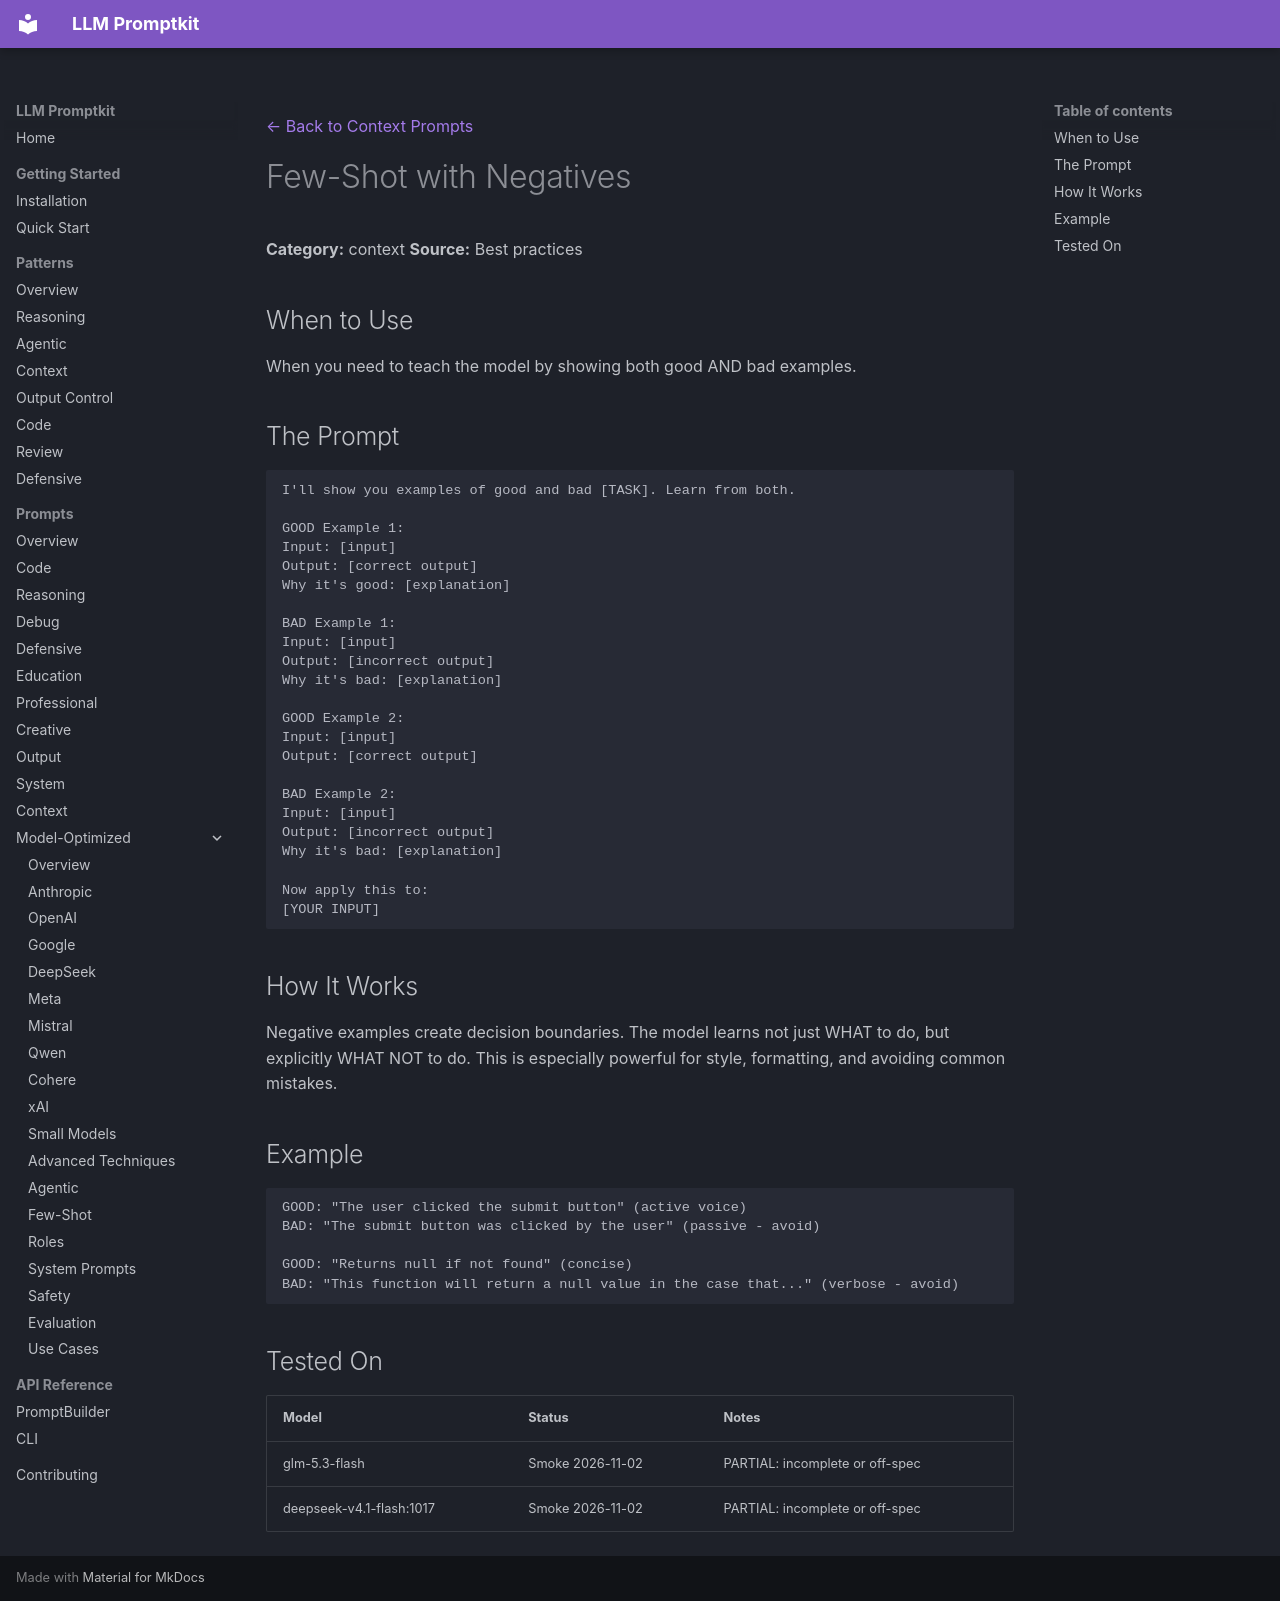

repository: Petsku01/promptkit · page: prompts/context/few-shot-negatives/index.html · generator: mkdocs

---
category: "context"
title: "Few-Shot with Negatives"
---
[← Back to Context Prompts](../index.md)

# Few-Shot with Negatives

**Category:** context
**Source:** Best practices

## When to Use

When you need to teach the model by showing both good AND bad examples.

## The Prompt

```
I'll show you examples of good and bad [TASK]. Learn from both.

GOOD Example 1:
Input: [input]
Output: [correct output]
Why it's good: [explanation]

BAD Example 1:
Input: [input]
Output: [incorrect output]
Why it's bad: [explanation]

GOOD Example 2:
Input: [input]
Output: [correct output]

BAD Example 2:
Input: [input]
Output: [incorrect output]
Why it's bad: [explanation]

Now apply this to:
[YOUR INPUT]
```

## How It Works

Negative examples create decision boundaries. The model learns not just WHAT to do, but explicitly WHAT NOT to do. This is especially powerful for style, formatting, and avoiding common mistakes.

## Example

```
GOOD: "The user clicked the submit button" (active voice)
BAD: "The submit button was clicked by the user" (passive - avoid)

GOOD: "Returns null if not found" (concise)
BAD: "This function will return a null value in the case that..." (verbose - avoid)
```

## Tested On

| Model | Status | Notes |
|-------|--------|-------|
| glm-5.3-flash | Smoke 2026-11-02 | PARTIAL: incomplete or off-spec |
| deepseek-v4.1-flash:1017 | Smoke 2026-11-02 | PARTIAL: incomplete or off-spec |
